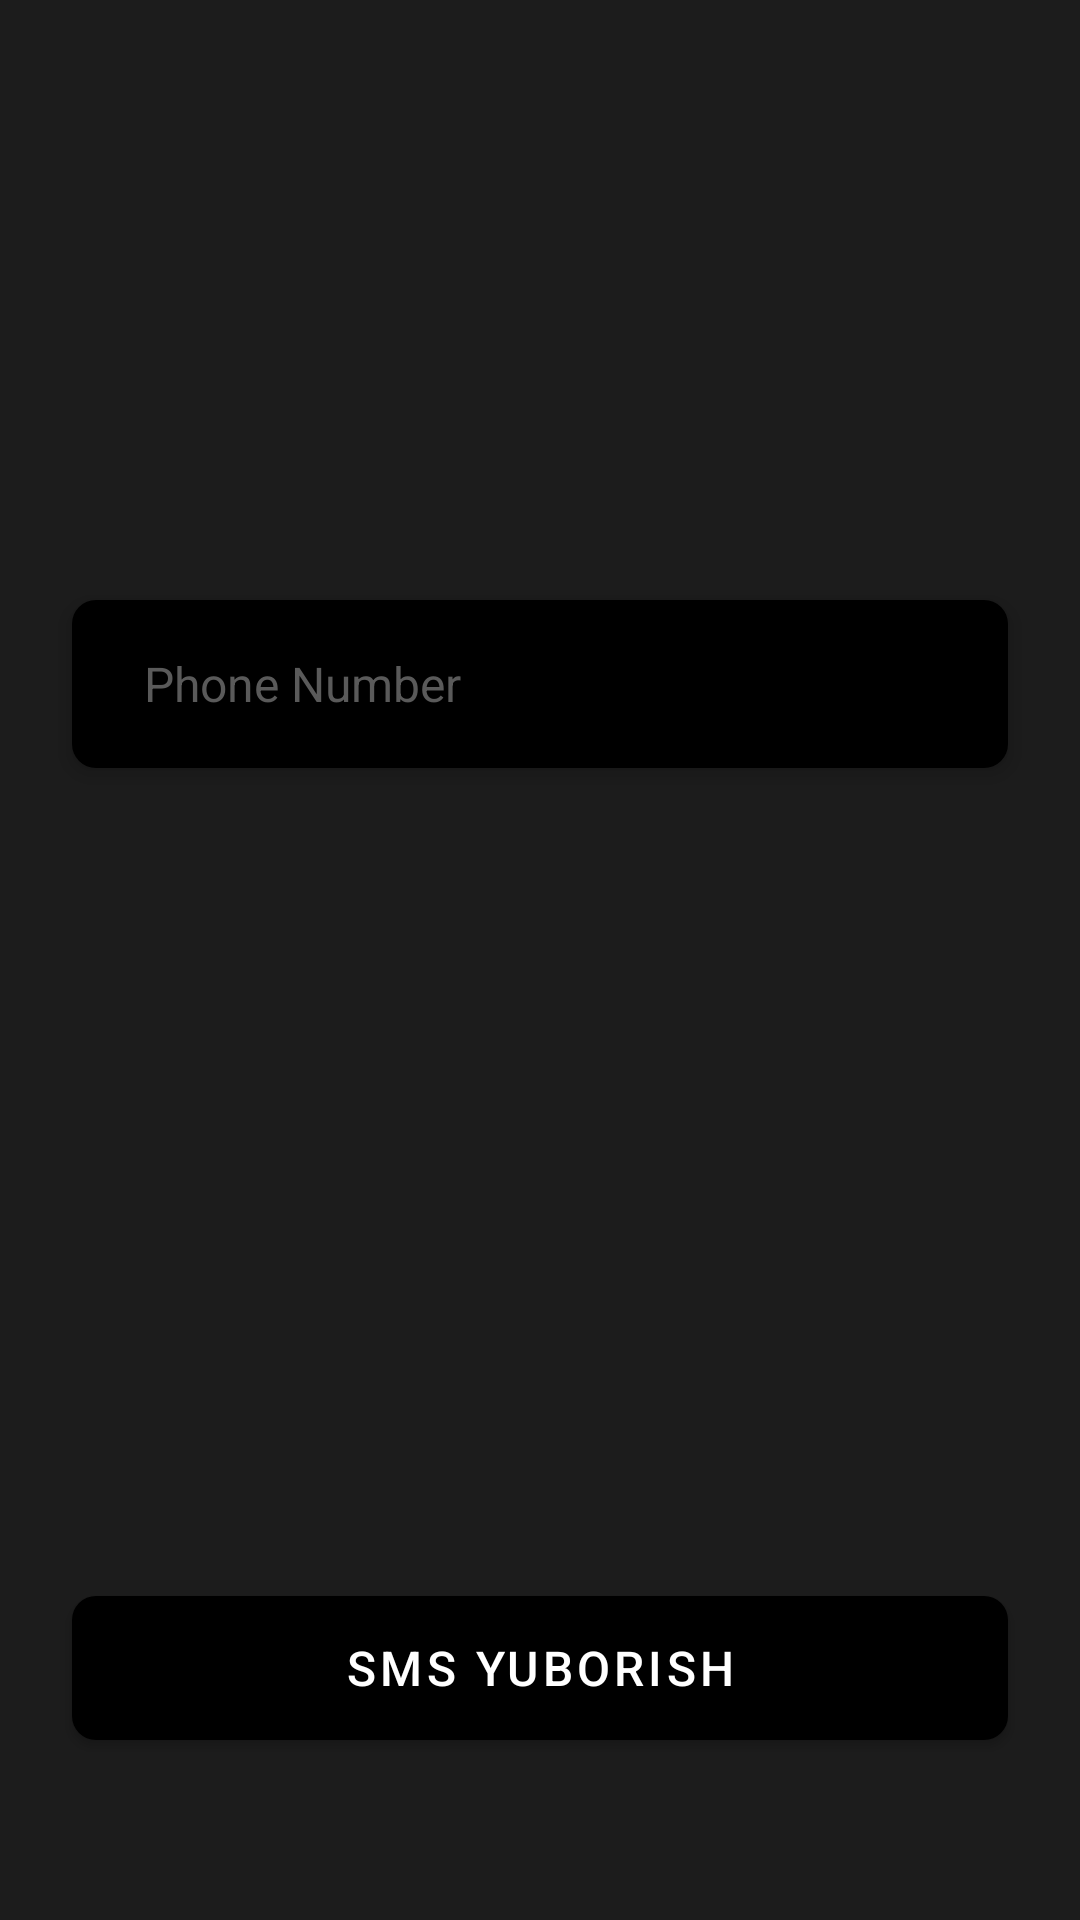

The Android layout XML behind this screen, and the referenced resources:
<!-- AndroidManifest.xml: application theme Theme.MalikaAI -->
<!-- res/layout/fragment_login.xml -->
<?xml version="1.0" encoding="utf-8"?>
<androidx.constraintlayout.widget.ConstraintLayout xmlns:android="http://schemas.android.com/apk/res/android"
    xmlns:app="http://schemas.android.com/apk/res-auto"
    xmlns:tools="http://schemas.android.com/tools"
    android:layout_width="match_parent"
    android:layout_height="match_parent"
    android:background="#1C1C1C"
    tools:context=".ui.fragments.login.LoginFragment">

    <EditText
        android:id="@+id/etPhoneNumber"
        android:layout_width="match_parent"
        android:layout_height="56dp"
        android:layout_marginHorizontal="24dp"
        android:layout_marginTop="200dp"
        android:background="@drawable/btn_background"
        android:elevation="4dp"
        android:gravity="center_vertical"
        android:hint="Phone Number"
        android:paddingStart="24dp"
        android:textColor="@color/white"
        android:textColorHint="#5A5A5A"
        android:textSize="16sp"
        app:layout_constraintEnd_toEndOf="parent"
        app:layout_constraintStart_toStartOf="parent"
        app:layout_constraintTop_toTopOf="parent" />

    <EditText
        android:id="@+id/etSMS"
        android:layout_width="150dp"
        android:layout_height="56dp"
        android:layout_marginHorizontal="24dp"
        android:layout_marginTop="20dp"
        android:background="@drawable/btn_background"
        android:elevation="4dp"
        android:gravity="center_vertical"
        android:hint="Parol"
        android:paddingStart="24dp"
        android:textColor="@color/white"
        android:textColorHint="#5A5A5A"
        android:textSize="16sp"
        android:visibility="gone"
        app:layout_constraintEnd_toEndOf="parent"
        app:layout_constraintStart_toStartOf="parent"
        app:layout_constraintTop_toBottomOf="@id/etPhoneNumber" />

    <com.google.android.material.button.MaterialButton
        android:id="@+id/btnLogin"
        android:layout_width="match_parent"
        android:layout_height="48dp"
        android:layout_marginHorizontal="24dp"
        android:layout_marginBottom="60dp"
        android:background="@drawable/btn_background"
        android:elevation="4dp"
        android:text="SMS yuborish"
        android:textSize="16sp"
        app:backgroundTint="@null"
        app:layout_constraintBottom_toBottomOf="parent"
        app:layout_constraintEnd_toEndOf="parent"
        app:layout_constraintStart_toStartOf="parent" />

</androidx.constraintlayout.widget.ConstraintLayout>
<!-- resources referenced by this layout -->
<resources>
  <!-- drawable btn_background (drawable) -->
  <?xml version="1.0" encoding="utf-8"?>
  <selector xmlns:android="http://schemas.android.com/apk/res/android">
      <item>
          <shape android:shape="rectangle">
              <solid android:color="#000000"/>
              <corners android:radius="8dp"/>
  
          </shape>
      </item>
  </selector>
  <style name="Theme.MalikaAI" parent="Theme.MaterialComponents.DayNight.NoActionBar">
          
          <item name="colorPrimary">@color/purple_500</item>
          <item name="colorPrimaryVariant">@color/purple_700</item>
          <item name="colorOnPrimary">@color/white</item>
          
          <item name="colorSecondary">@color/teal_200</item>
          <item name="colorSecondaryVariant">@color/teal_700</item>
          <item name="colorOnSecondary">@color/black</item>
          
          <item name="android:statusBarColor">?attr/colorPrimaryVariant</item>
          
  
          <item name="android:popupMenuStyle">@style/MyPopupMenuStyle</item>
          <item name="android:textColor">@color/white</item>
      </style>
  <style name="MyPopupMenuStyle" parent="Widget.AppCompat.PopupMenu">
          <item name="android:popupBackground">#000000</item>
          <item name="android:actionMenuTextColor">@color/white</item>
      </style>
  <!-- not gathered from this repository: default colours our renderer supplied (Android Studio template values) -->
  <color name="purple_500">#FF6200EE</color>
  <color name="purple_700">#FF3700B3</color>
  <color name="teal_200">#FF03DAC5</color>
  <color name="teal_700">#FF018786</color>
  <color name="black">#FF000000</color>
  <color name="white">#FFFFFFFF</color>
</resources>
